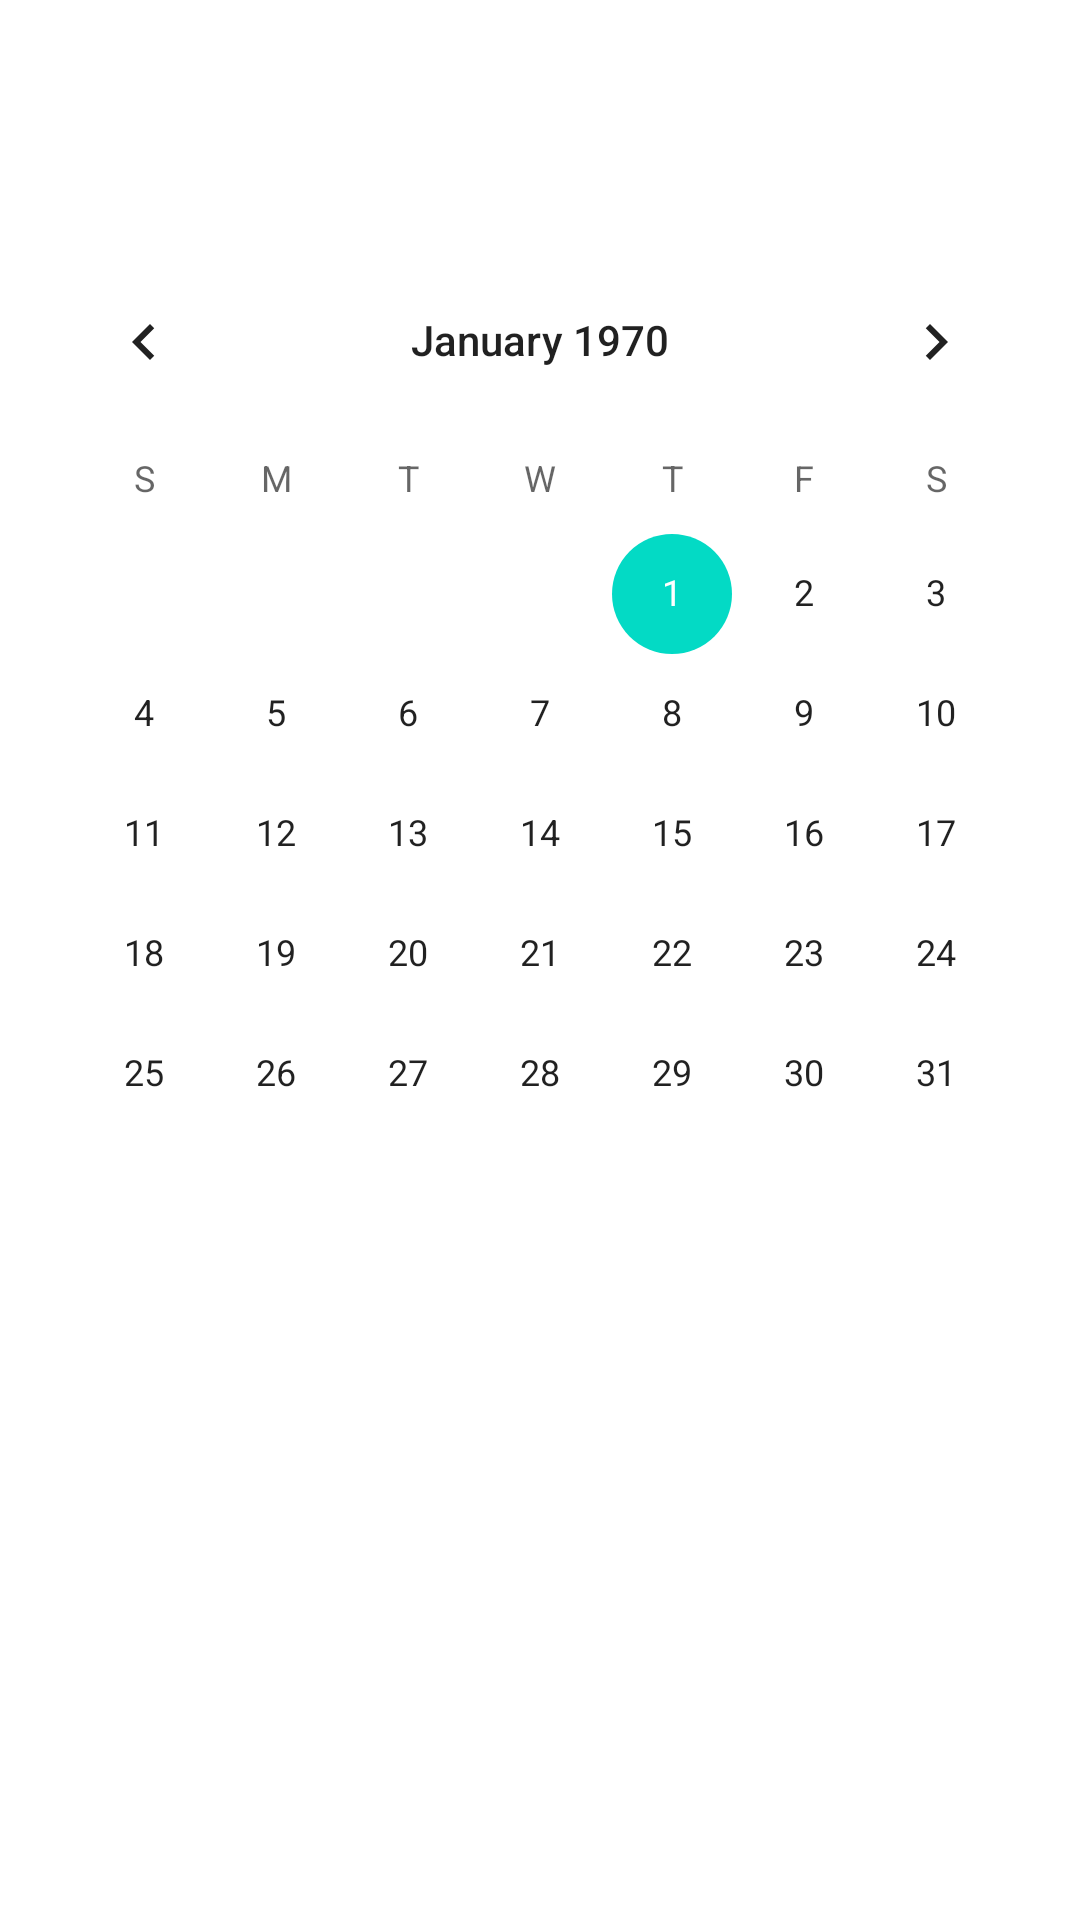

Write the Android layout XML for this screen, with the resource values it uses.
<!-- AndroidManifest.xml: application theme Theme.SummerPracticBelov -->
<!-- res/layout/fragment_schedule.xml -->
<?xml version="1.0" encoding="utf-8"?>
<androidx.constraintlayout.widget.ConstraintLayout xmlns:android="http://schemas.android.com/apk/res/android"
    xmlns:app="http://schemas.android.com/apk/res-auto"
    xmlns:tools="http://schemas.android.com/tools"
    android:layout_width="match_parent"
    android:layout_height="match_parent"
    tools:context=".ui.schedule.ScheduleFragment">

    <TextView
        android:id="@+id/text_schedule"
        android:layout_width="match_parent"
        android:layout_height="wrap_content"
        android:layout_marginStart="8dp"
        android:layout_marginTop="8dp"
        android:layout_marginEnd="8dp"
        android:layout_marginBottom="12dp"
        android:textAlignment="center"
        android:textSize="20sp"
        app:layout_constraintBottom_toTopOf="@+id/calendarView"
        app:layout_constraintEnd_toEndOf="parent"
        app:layout_constraintStart_toStartOf="parent"
        app:layout_constraintTop_toTopOf="parent" />

    <CalendarView
        android:id="@+id/calendarView"
        android:layout_width="wrap_content"
        android:layout_height="wrap_content"
        android:layout_marginTop="80dp"
        app:layout_constraintEnd_toEndOf="parent"
        app:layout_constraintHorizontal_bias="0.5"
        app:layout_constraintStart_toStartOf="parent"
        app:layout_constraintTop_toTopOf="parent" />

</androidx.constraintlayout.widget.ConstraintLayout>
<!-- resources referenced by this layout -->
<resources>
  <style name="Theme.SummerPracticBelov" parent="Theme.MaterialComponents.DayNight.DarkActionBar">
          
          <item name="colorPrimary">@color/purple_500</item>
          <item name="colorPrimaryVariant">@color/purple_700</item>
          <item name="colorOnPrimary">@color/white</item>
          
          <item name="colorSecondary">@color/teal_200</item>
          <item name="colorSecondaryVariant">@color/teal_700</item>
          <item name="colorOnSecondary">@color/black</item>
          
          <item name="android:statusBarColor">?attr/colorPrimaryVariant</item>
          
      </style>
  <!-- not gathered from this repository: default colours our renderer supplied (Android Studio template values) -->
  <color name="purple_500">#FF6200EE</color>
  <color name="purple_700">#FF3700B3</color>
  <color name="teal_200">#FF03DAC5</color>
  <color name="teal_700">#FF018786</color>
  <color name="black">#FF000000</color>
  <color name="white">#FFFFFFFF</color>
</resources>
